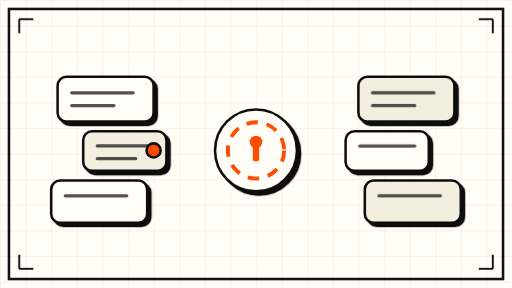
t = 0.00 s
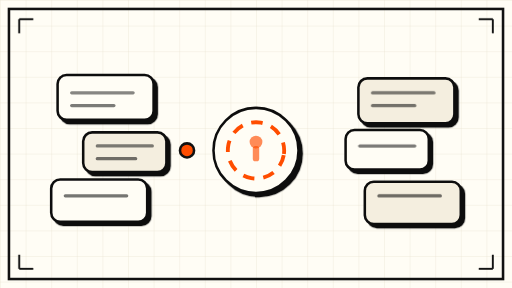
t = 1.63 s
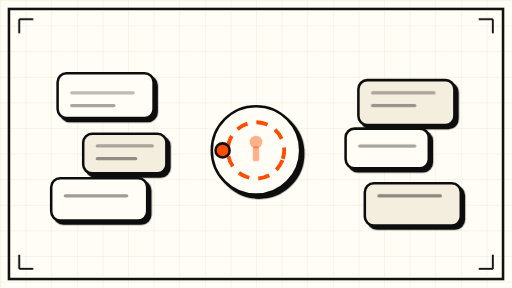
t = 3.38 s
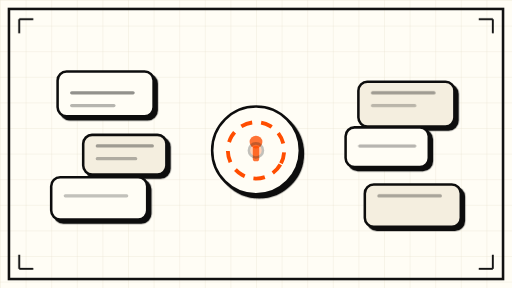
t = 5.00 s
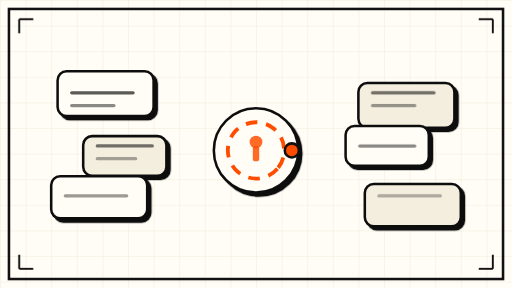
t = 6.75 s
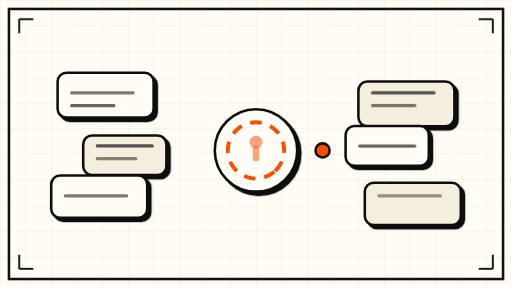
t = 8.25 s

The animated SVG that drew these frames (rendered in a browser with its animation timeline set to each time). Animation: 21 SMIL elements (animate=13,animateMotion=1,animateTransform=7); frames cover the first 8.25 s, repeats indefinitely.

<svg xmlns="http://www.w3.org/2000/svg" viewBox="0 0 800 450" role="img" aria-label="Abstract animation: an AI agent handoff between two conversation clusters through a permission gate">
  <defs>
    <pattern id="grid" width="40" height="40" patternUnits="userSpaceOnUse">
      <path d="M 40 0 L 0 0 0 40" fill="none" stroke="#E7E0CF" stroke-width="1"/>
    </pattern>
    <filter id="hardshadow" x="-20%" y="-20%" width="140%" height="140%">
      <feDropShadow dx="5" dy="5" stdDeviation="0" flood-color="#111111"/>
    </filter>
  </defs>

  <!-- cream sheet -->
  <rect x="0" y="0" width="800" height="450" fill="#FFFDF5"/>
  <rect x="0" y="0" width="800" height="450" fill="url(#grid)"/>
  <rect x="14" y="14" width="772" height="422" fill="none" stroke="#111111" stroke-width="4"/>

  <!-- left cluster: personal conversation -->
  <g stroke="#111111" stroke-width="4" fill="#FFFDF5" filter="url(#hardshadow)">
    <rect x="90" y="120" width="150" height="70" rx="14">
      <animateTransform attributeName="transform" type="translate" values="0 0; 0 -10; 0 0" dur="12s" repeatCount="indefinite"/>
    </rect>
    <rect x="130" y="205" width="130" height="62" rx="14" fill="#F4EEDF">
      <animateTransform attributeName="transform" type="translate" values="0 0; 0 8; 0 0" dur="14s" repeatCount="indefinite"/>
    </rect>
    <rect x="80" y="282" width="150" height="66" rx="14">
      <animateTransform attributeName="transform" type="translate" values="0 0; 0 -8; 0 0" dur="16s" repeatCount="indefinite"/>
    </rect>
  </g>
  <!-- ink lines suggesting message text -->
  <g stroke="#111111" stroke-width="5" stroke-linecap="round" opacity="0.85">
    <line x1="112" y1="145" x2="208" y2="145"><animate attributeName="opacity" values="0.85;0.3;0.85" dur="7s" repeatCount="indefinite"/></line>
    <line x1="112" y1="165" x2="178" y2="165"><animate attributeName="opacity" values="0.85;0.3;0.85" dur="9s" repeatCount="indefinite"/></line>
    <line x1="152" y1="228" x2="238" y2="228"><animate attributeName="opacity" values="0.85;0.3;0.85" dur="8s" repeatCount="indefinite"/></line>
    <line x1="152" y1="248" x2="212" y2="248"><animate attributeName="opacity" values="0.85;0.3;0.85" dur="11s" repeatCount="indefinite"/></line>
    <line x1="102" y1="306" x2="198" y2="306"><animate attributeName="opacity" values="0.85;0.3;0.85" dur="10s" repeatCount="indefinite"/></line>
  </g>

  <!-- right cluster: group conversation -->
  <g stroke="#111111" stroke-width="4" fill="#FFFDF5" filter="url(#hardshadow)">
    <rect x="560" y="120" width="150" height="70" rx="14" fill="#F4EEDF">
      <animateTransform attributeName="transform" type="translate" values="0 0; 0 10; 0 0" dur="13s" repeatCount="indefinite"/>
    </rect>
    <rect x="540" y="205" width="130" height="62" rx="14">
      <animateTransform attributeName="transform" type="translate" values="0 0; 0 -9; 0 0" dur="15s" repeatCount="indefinite"/>
    </rect>
    <rect x="570" y="282" width="150" height="66" rx="14" fill="#F4EEDF">
      <animateTransform attributeName="transform" type="translate" values="0 0; 0 7; 0 0" dur="11s" repeatCount="indefinite"/>
    </rect>
  </g>
  <g stroke="#111111" stroke-width="5" stroke-linecap="round" opacity="0.85">
    <line x1="582" y1="145" x2="678" y2="145"><animate attributeName="opacity" values="0.85;0.3;0.85" dur="8s" repeatCount="indefinite"/></line>
    <line x1="582" y1="165" x2="648" y2="165"><animate attributeName="opacity" values="0.85;0.3;0.85" dur="10s" repeatCount="indefinite"/></line>
    <line x1="562" y1="228" x2="648" y2="228"><animate attributeName="opacity" values="0.85;0.3;0.85" dur="9s" repeatCount="indefinite"/></line>
    <line x1="592" y1="306" x2="688" y2="306"><animate attributeName="opacity" values="0.85;0.3;0.85" dur="12s" repeatCount="indefinite"/></line>
  </g>

  <!-- the permission gate between the clusters -->
  <g>
    <circle cx="400" cy="235" r="64" fill="#FFFDF5" stroke="#111111" stroke-width="4" filter="url(#hardshadow)">
      <animate attributeName="r" values="64;70;64" dur="8s" repeatCount="indefinite"/>
    </circle>
    <g stroke="#FF4D00" stroke-width="6" fill="none">
      <circle cx="400" cy="235" r="44" stroke-dasharray="18 14">
        <animateTransform attributeName="transform" type="rotate" from="0 400 235" to="360 400 235" dur="60s" repeatCount="indefinite"/>
      </circle>
    </g>
    <!-- keyhole: the gate's consent signal -->
    <circle cx="400" cy="222" r="10" fill="#FF4D00">
      <animate attributeName="opacity" values="1;0.35;1" dur="6s" repeatCount="indefinite"/>
    </circle>
    <rect x="395" y="228" width="10" height="24" rx="4" fill="#FF4D00">
      <animate attributeName="opacity" values="1;0.35;1" dur="6s" repeatCount="indefinite"/>
    </rect>
  </g>

  <!-- message token travelling left -> gate -> right (permission-gated handoff) -->
  <path id="handoff" d="M 240 235 C 300 235, 300 235, 336 235 S 500 235, 560 235" fill="none"/>
  <circle r="11" fill="#FF4D00" stroke="#111111" stroke-width="4">
    <animateMotion dur="10s" repeatCount="indefinite" rotate="0">
      <mpath href="#handoff"/>
    </animateMotion>
    <animate attributeName="opacity" values="1;1;0.25;1;1" keyTimes="0;0.38;0.5;0.62;1" dur="10s" repeatCount="indefinite"/>
  </circle>

  <!-- corner registration marks -->
  <g stroke="#111111" stroke-width="3">
    <line x1="30" y1="30" x2="52" y2="30"/><line x1="30" y1="30" x2="30" y2="52"/>
    <line x1="770" y1="30" x2="748" y2="30"/><line x1="770" y1="30" x2="770" y2="52"/>
    <line x1="30" y1="420" x2="52" y2="420"/><line x1="30" y1="420" x2="30" y2="398"/>
    <line x1="770" y1="420" x2="748" y2="420"/><line x1="770" y1="420" x2="770" y2="398"/>
  </g>
</svg>
